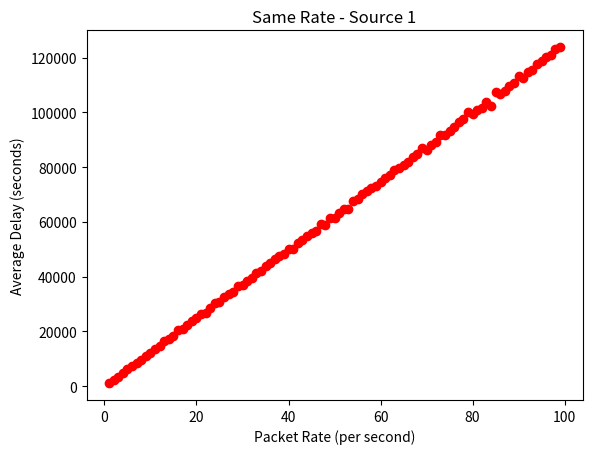

Source code (Python): (Note: this script raises an exception after producing the figure.)
import math
import random
import matplotlib.pyplot


def frange(start, stop, step):
	i = start
	while i < stop:
		yield i
		i += step


class Source:
	next_id = 1

	def __init__(self, packet_size, bandwidth, duration):
		self.id = Source.next_id
		self.packet_size = packet_size
		self.transmission_delay = packet_size / bandwidth
		self.duration = duration
		self.timer = 0
		self.clock = 0
		self.packets = []
		Source.next_id += 1

	def timer_reset(self):
		self.timer = 0

	def clock_reset(self):
		self.clock = 0

	def set_packet_rate(self, packet_rate):
		self.packet_rate = packet_rate

	def generate_packet(self, packet_id, packet_size, origin_time, inswitch_time, outswitch_time, end_time):
		self.packets.append([str(self.id) + '_' + str(packet_id), packet_size, origin_time, inswitch_time, outswitch_time, end_time])

	def generate_packets(self):
		counter = 0
		self.timer_reset()
		self.clock_reset()

		if self.packet_rate <= 0:
			print("Wrong packet production rate entered!! Aborting procedure!!")
			return

		if self.duration <= 0:
			print("Wrong duration entered!! Aborting procedure!!")
			return

		while self.clock < self.duration:
			k = 0
			if self.clock == 0:
				k = self.clock + self.transmission_delay
			else:
				if self.timer > self.clock:
					k = self.timer + self.transmission_delay
				else:
					k = self.clock + self.transmission_delay
					
			self.generate_packet(counter, self.packet_size, self.clock, k, None, None)
			self.timer = k
			counter += 1
			r = random.uniform(0, 1)
			self.clock -= math.log(r) / self.packet_rate


class Switch:
	next_id = 0

	def __init__(self, delay, bandwidth, queue_size=None):
		self.id = Switch.next_id
		self.delay = delay
		self.bandwidth = bandwidth
		self.queue_size = queue_size
		self.timer = 0
		self.packets = []
		self.dropped = {}
		Switch.next_id += 1

	def timer_reset(self):
		self.timer = 0

	def join_queues(self, packet_queue):
		self.dropped[packet_queue[0][0][0]] = 0
		for x in packet_queue:
			self.packets.append(x)

	def order_queues(self):
		self.packets.sort(key = lambda x: x[3])

	def process_packets(self):
		if self.queue_size != None:
			self.timer_reset()
			for x in self.packets[:self.queue_size]:
				if self.timer > x[3]:
					x[4] = self.timer + self.delay
				else:
					x[4] = x[3] + self.delay

				self.timer = x[4]
		
			i = 0
			j = self.queue_size
			self.timer_reset()
			while j < len(self.packets):
				if self.timer > self.packets[i][4]:
					self.timer = self.timer + (self.packets[i][1] / self.bandwidth)
				else:
					self.timer = self.packets[i][4] + (self.packets[i][1] / self.bandwidth)

				while j < len(self.packets) and self.packets[j][3] < self.timer:
					self.dropped[self.packets[j][0][0]] += 1
					del self.packets[j]

				if j < len(self.packets):
					self.packets[j][4] =  self.packets[j][3] + self.delay

				j += 1
				i += 1
		else:
			self.timer_reset()
			for x in self.packets:
				if self.timer > x[3]:
					x[4] = self.timer + self.delay
				else:
					x[4] = x[3] + self.delay

				self.timer = x[4]

	def dequeue_packets(self):
		self.timer_reset()
		for x in self.packets:
			if self.timer > x[4]:
				x[5] = self.timer + (x[1] / self.bandwidth)
			else:
				x[5] = x[4] + (x[1] / self.bandwidth)

			self.timer = x[5]

	def average_delay(self):
		total = 0
		for x in self.packets:
			total += x[5] - x[2]
		return total / len(self.packets)

	def average_delay1(self, num_packets):
		total = 0
		for x in self.packets:
			if x[0][0] == '1':
				total += x[5] - x[2]
		return total / num_packets

	def average_delay2(self, num_packets):
		total = 0
		for x in self.packets:
			if x[0][0] == '2':
				total += x[5] - x[2]
		return total / num_packets

	def average_delay3(self, num_packets):
		total = 0
		for x in self.packets:
			if x[0][0] == '3':
				total += x[5] - x[2]
		return total / num_packets


source1 = Source(50, 10, 100)
source2 = Source(50, 1000, 100)
source3 = Source(50, 10000, 100)

"""
Part One: Same Rate
"""
space = []
scores1 = []
scores2 = []
scores3 = []

for k in frange(1.0, 100.0, 1.0):
	switch = Switch(0, 10)
	source1.packets = []
	source2.packets = []
	source3.packets = []
	source1.set_packet_rate(k)
	source1.generate_packets()
	source2.set_packet_rate(k)
	source2.generate_packets()
	source3.set_packet_rate(k)
	source3.generate_packets()
	switch.join_queues(source1.packets)
	switch.join_queues(source2.packets)
	switch.join_queues(source3.packets)
	switch.order_queues()
	switch.process_packets()
	switch.dequeue_packets()
	score1 = switch.average_delay1(len(source1.packets))
	score2 = switch.average_delay2(len(source2.packets))
	score3 = switch.average_delay3(len(source3.packets))
	space.append(k)
	scores1.append(score1)
	scores2.append(score2)
	scores3.append(score3)

matplotlib.pyplot.plot(space, scores1, 'ro')
matplotlib.pyplot.xlabel('Packet Rate (per second)')
matplotlib.pyplot.ylabel('Average Delay (seconds)')
matplotlib.pyplot.title('Same Rate - Source 1')
matplotlib.pyplot.savefig('../same_rate1.png')
matplotlib.pyplot.gcf().clear()

matplotlib.pyplot.plot(space, scores2, 'ro')
matplotlib.pyplot.xlabel('Packet Rate (per second)')
matplotlib.pyplot.ylabel('Average Delay (seconds)')
matplotlib.pyplot.title('Same Rate - Source 2')
matplotlib.pyplot.savefig('../same_rate2.png')
matplotlib.pyplot.gcf().clear()

matplotlib.pyplot.plot(space, scores3, 'ro')
matplotlib.pyplot.xlabel('Packet Rate (per second)')
matplotlib.pyplot.ylabel('Average Delay (seconds)')
matplotlib.pyplot.title('Same Rate - Source 3')
matplotlib.pyplot.savefig('../same_rate3.png')
matplotlib.pyplot.gcf().clear()

"""
Part Two: Different Rate
"""
space = []
scores1 = []
scores2 = []
scores3 = []

for k in frange(1.0, 100.0, 1.0):
	switch = Switch(0, 10)
	source1.packets = []
	source2.packets = []
	source3.packets = []
	source1.set_packet_rate(k)
	source1.generate_packets()
	source2.set_packet_rate(k * 0.5)
	source2.generate_packets()
	source3.set_packet_rate(k * 0.1)
	source3.generate_packets()
	switch.join_queues(source1.packets)
	switch.join_queues(source2.packets)
	switch.join_queues(source3.packets)
	switch.order_queues()
	switch.process_packets()
	switch.dequeue_packets()
	score1 = switch.average_delay1(len(source1.packets))
	score2 = switch.average_delay2(len(source2.packets))
	score3 = switch.average_delay3(len(source3.packets))
	space.append(k)
	scores1.append(score1)
	scores2.append(score2)
	scores3.append(score3)

matplotlib.pyplot.plot(space, scores1, 'ro')
matplotlib.pyplot.xlabel('Packet Rate (per second)')
matplotlib.pyplot.ylabel('Average Delay (seconds)')
matplotlib.pyplot.title('Different Rate - Source 1')
matplotlib.pyplot.savefig('../different_rate1.png')
matplotlib.pyplot.gcf().clear()

matplotlib.pyplot.plot(space, scores2, 'ro')
matplotlib.pyplot.xlabel('Packet Rate (per second)')
matplotlib.pyplot.ylabel('Average Delay (seconds)')
matplotlib.pyplot.title('Different Rate - Source 2')
matplotlib.pyplot.savefig('../different_rate2.png')
matplotlib.pyplot.gcf().clear()

matplotlib.pyplot.plot(space, scores3, 'ro')
matplotlib.pyplot.xlabel('Packet Rate (per second)')
matplotlib.pyplot.ylabel('Average Delay (seconds)')
matplotlib.pyplot.title('Different Rate - Source 3')
matplotlib.pyplot.savefig('../different_rate3.png')
matplotlib.pyplot.gcf().clear()


"""
Part Three: Package Loss Rate
"""
space = []
scores1 = []
scores2 = []
scores3 = []

for k in frange(1.0, 100.0, 1.0):
	switch = Switch(0, 10, 100)
	source1.packets = []
	source2.packets = []
	source3.packets = []
	source1.set_packet_rate(k)
	source1.generate_packets()
	source2.set_packet_rate(k * 0.5)
	source2.generate_packets()
	source3.set_packet_rate(k * 0.1)
	source3.generate_packets()
	switch.join_queues(source1.packets)
	switch.join_queues(source2.packets)
	switch.join_queues(source3.packets)
	switch.order_queues()
	switch.process_packets()
	switch.dequeue_packets()
	score1 = switch.dropped['1']
	score2 = switch.dropped['2']
	score3 = switch.dropped['3']
	space.append(k)
	scores1.append(score1)
	scores2.append(score2)
	scores3.append(score3)

matplotlib.pyplot.plot(space, scores1, 'ro')
matplotlib.pyplot.xlabel('Packet Rate (per second)')
matplotlib.pyplot.ylabel('Packet Loss Rate (seconds)')
matplotlib.pyplot.title('Packet Loss Rate - Source 1')
matplotlib.pyplot.savefig('../packet_loss_rate1.png')
matplotlib.pyplot.gcf().clear()

matplotlib.pyplot.plot(space, scores2, 'ro')
matplotlib.pyplot.xlabel('Packet Rate (per second)')
matplotlib.pyplot.ylabel('Packet Loss Rate (seconds)')
matplotlib.pyplot.title('Packet Loss Rate - Source 2')
matplotlib.pyplot.savefig('../packet_loss_rate2.png')
matplotlib.pyplot.gcf().clear()

matplotlib.pyplot.plot(space, scores3, 'ro')
matplotlib.pyplot.xlabel('Packet Rate (per second)')
matplotlib.pyplot.ylabel('Packet Loss Rate (seconds)')
matplotlib.pyplot.title('Packet Loss Rate - Source 3')
matplotlib.pyplot.savefig('../packet_loss_rate3.png')
matplotlib.pyplot.gcf().clear()
